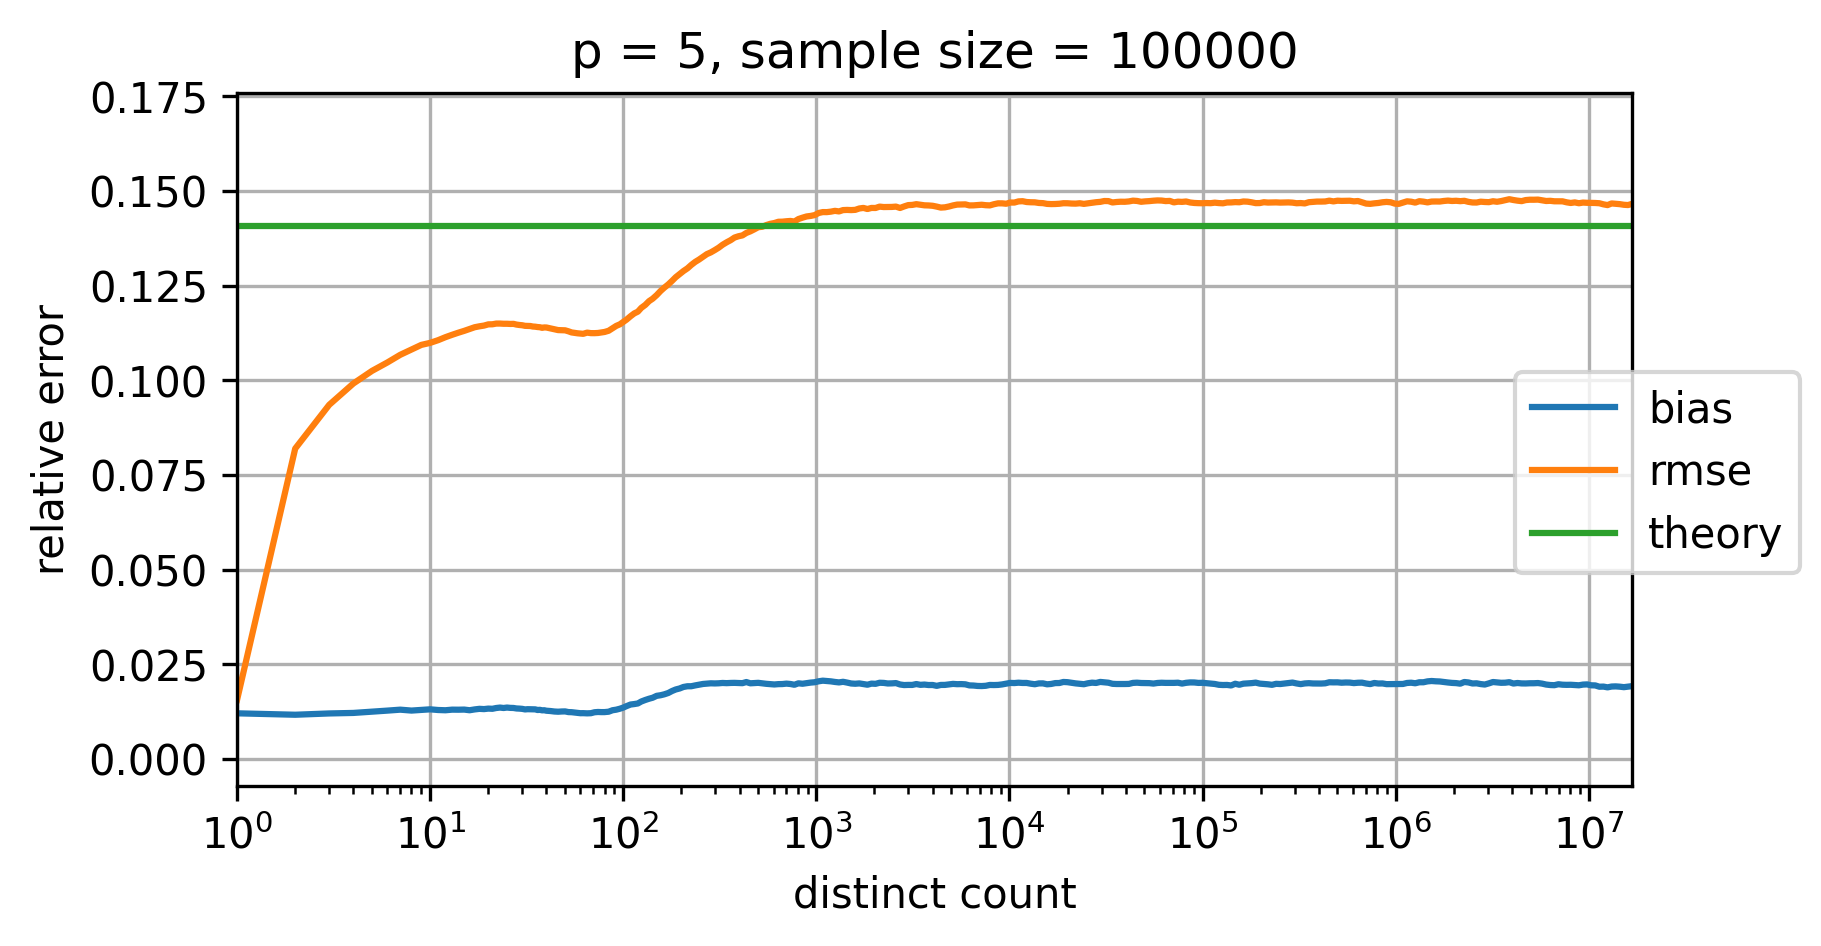

Data behind this chart, as committed beside it:
p=5; num_cycles=100000
distinct count; relative bias; relative rmse; theoretical relative standard error
0.0; NaN; NaN; 0.1408
1.0; 0.01207; 0.01563; 0.1408
2.0; 0.01169; 0.08197; 0.1408
3.0; 0.01203; 0.09353; 0.1408
4.0; 0.01217; 0.09915; 0.1408
5.0; 0.01249; 0.1025; 0.1408
6.0; 0.01278; 0.1047; 0.1408
7.0; 0.01303; 0.1067; 0.1408
8.0; 0.01279; 0.1081; 0.1408
9.0; 0.01295; 0.1094; 0.1408
10.0; 0.01312; 0.1099; 0.1408
11.0; 0.01294; 0.1106; 0.1408
12.0; 0.01288; 0.1114; 0.1408
13.0; 0.01303; 0.112; 0.1408
14.0; 0.01302; 0.1126; 0.1408
15.0; 0.01305; 0.1131; 0.1408
16.0; 0.01288; 0.1135; 0.1408
17.0; 0.0131; 0.114; 0.1408
18.0; 0.01325; 0.1143; 0.1408
19.0; 0.01318; 0.1144; 0.1408
20.0; 0.01331; 0.1148; 0.1408
21.0; 0.01326; 0.1148; 0.1408
22.0; 0.01347; 0.115; 0.1408
23.0; 0.01358; 0.115; 0.1408
24.0; 0.01347; 0.1149; 0.1408
25.0; 0.01359; 0.1149; 0.1408
26.0; 0.0135; 0.1149; 0.1408
27.0; 0.01348; 0.1149; 0.1408
28.0; 0.01335; 0.1147; 0.1408
29.0; 0.01331; 0.1146; 0.1408
30.0; 0.01324; 0.1145; 0.1408
31.0; 0.0131; 0.1144; 0.1408
32.0; 0.01315; 0.1144; 0.1408
33.0; 0.01314; 0.1143; 0.1408
34.0; 0.01314; 0.1142; 0.1408
35.0; 0.01311; 0.1142; 0.1408
36.0; 0.01294; 0.1141; 0.1408
37.0; 0.01299; 0.114; 0.1408
38.0; 0.01286; 0.1139; 0.1408
39.0; 0.01288; 0.114; 0.1408
40.0; 0.01275; 0.1139; 0.1408
42.0; 0.01267; 0.1137; 0.1408
44.0; 0.01254; 0.1135; 0.1408
46.0; 0.01249; 0.1133; 0.1408
48.0; 0.01255; 0.1132; 0.1408
50.0; 0.01257; 0.1132; 0.1408
52.0; 0.01239; 0.1129; 0.1408
54.0; 0.01236; 0.1126; 0.1408
56.0; 0.01227; 0.1125; 0.1408
58.0; 0.01216; 0.1124; 0.1408
60.0; 0.01209; 0.1123; 0.1408
62.0; 0.01211; 0.1123; 0.1408
65.0; 0.01206; 0.1126; 0.1408
68.0; 0.0121; 0.1125; 0.1408
71.0; 0.01235; 0.1124; 0.1408
74.0; 0.01242; 0.1125; 0.1408
77.0; 0.01238; 0.1126; 0.1408
80.0; 0.01239; 0.1128; 0.1408
84.0; 0.01249; 0.1131; 0.1408
... 253 more rows
